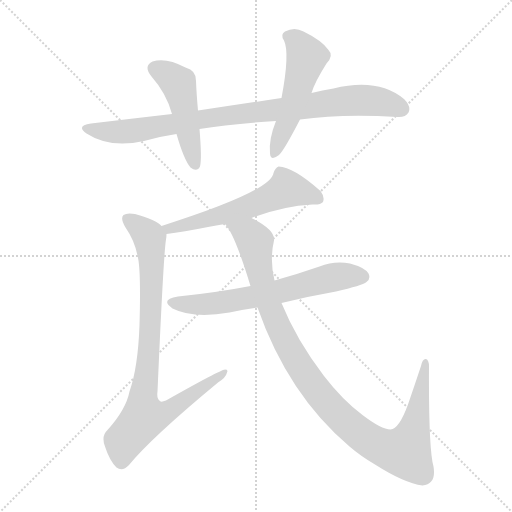
t = 0.00 s
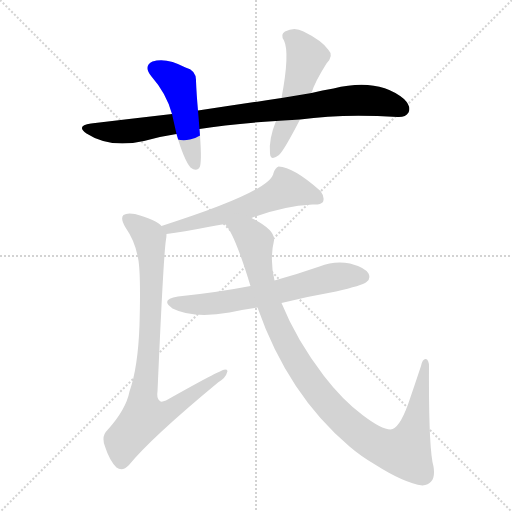
t = 1.17 s
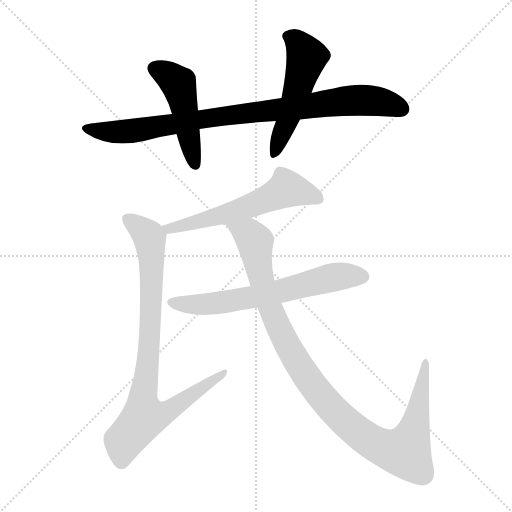
t = 2.34 s
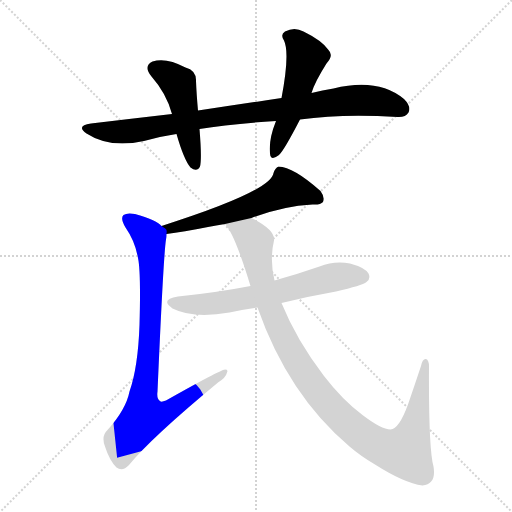
t = 3.50 s
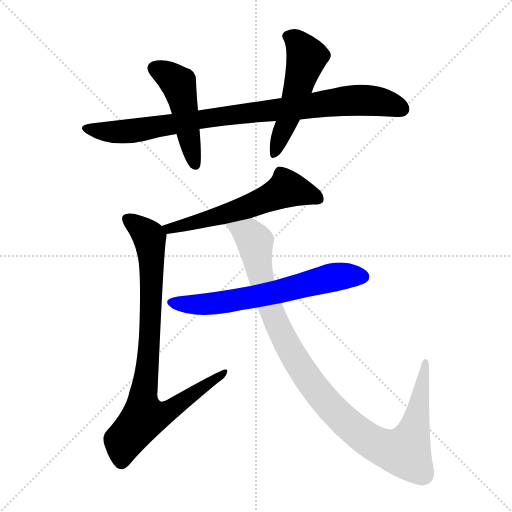
t = 4.67 s
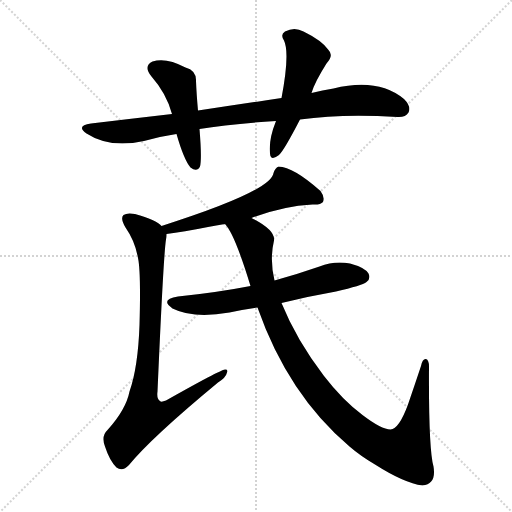
t = 5.84 s

The animated SVG that drew these frames (rendered in a browser with its animation timeline set to each time). Animation: 7 CSS @keyframes rules; one cycle of 5.84 s.

<svg version="1.1" viewBox="0 0 1024 1024" xmlns="http://www.w3.org/2000/svg">
  <g stroke="lightgray" stroke-dasharray="1,1" stroke-width="1" transform="scale(4, 4)">
    <line x1="0" y1="0" x2="256" y2="256"></line>
    <line x1="256" y1="0" x2="0" y2="256"></line>
    <line x1="128" y1="0" x2="128" y2="256"></line>
    <line x1="0" y1="128" x2="256" y2="128"></line>
  </g>
<g transform="scale(1, -1) translate(0, -900)">
   <style type="text/css">
    @keyframes keyframes0 {
      from {
       stroke: blue;
       stroke-dashoffset: 893;
       stroke-width: 128;
       }
       74% {
       animation-timing-function: step-end;
       stroke: blue;
       stroke-dashoffset: 0;
       stroke-width: 128;
       }
       to {
       stroke: black;
       stroke-width: 1024;
       }
       }
       #make-me-a-hanzi-animation-0 {
         animation: keyframes0 0.976725s both;
         animation-delay: 0.000000s;
         animation-timing-function: linear;
       }
    @keyframes keyframes1 {
      from {
       stroke: blue;
       stroke-dashoffset: 476;
       stroke-width: 128;
       }
       61% {
       animation-timing-function: step-end;
       stroke: blue;
       stroke-dashoffset: 0;
       stroke-width: 128;
       }
       to {
       stroke: black;
       stroke-width: 1024;
       }
       }
       #make-me-a-hanzi-animation-1 {
         animation: keyframes1 0.637370s both;
         animation-delay: 0.976725s;
         animation-timing-function: linear;
       }
    @keyframes keyframes2 {
      from {
       stroke: blue;
       stroke-dashoffset: 518;
       stroke-width: 128;
       }
       63% {
       animation-timing-function: step-end;
       stroke: blue;
       stroke-dashoffset: 0;
       stroke-width: 128;
       }
       to {
       stroke: black;
       stroke-width: 1024;
       }
       }
       #make-me-a-hanzi-animation-2 {
         animation: keyframes2 0.671549s both;
         animation-delay: 1.614095s;
         animation-timing-function: linear;
       }
    @keyframes keyframes3 {
      from {
       stroke: blue;
       stroke-dashoffset: 577;
       stroke-width: 128;
       }
       65% {
       animation-timing-function: step-end;
       stroke: blue;
       stroke-dashoffset: 0;
       stroke-width: 128;
       }
       to {
       stroke: black;
       stroke-width: 1024;
       }
       }
       #make-me-a-hanzi-animation-3 {
         animation: keyframes3 0.719564s both;
         animation-delay: 2.285645s;
         animation-timing-function: linear;
       }
    @keyframes keyframes4 {
      from {
       stroke: blue;
       stroke-dashoffset: 860;
       stroke-width: 128;
       }
       74% {
       animation-timing-function: step-end;
       stroke: blue;
       stroke-dashoffset: 0;
       stroke-width: 128;
       }
       to {
       stroke: black;
       stroke-width: 1024;
       }
       }
       #make-me-a-hanzi-animation-4 {
         animation: keyframes4 0.949870s both;
         animation-delay: 3.005208s;
         animation-timing-function: linear;
       }
    @keyframes keyframes5 {
      from {
       stroke: blue;
       stroke-dashoffset: 641;
       stroke-width: 128;
       }
       68% {
       animation-timing-function: step-end;
       stroke: blue;
       stroke-dashoffset: 0;
       stroke-width: 128;
       }
       to {
       stroke: black;
       stroke-width: 1024;
       }
       }
       #make-me-a-hanzi-animation-5 {
         animation: keyframes5 0.771647s both;
         animation-delay: 3.955078s;
         animation-timing-function: linear;
       }
    @keyframes keyframes6 {
      from {
       stroke: blue;
       stroke-dashoffset: 1056;
       stroke-width: 128;
       }
       77% {
       animation-timing-function: step-end;
       stroke: blue;
       stroke-dashoffset: 0;
       stroke-width: 128;
       }
       to {
       stroke: black;
       stroke-width: 1024;
       }
       }
       #make-me-a-hanzi-animation-6 {
         animation: keyframes6 1.109375s both;
         animation-delay: 4.726725s;
         animation-timing-function: linear;
       }
</style>
<path d="M 600.0 661.0 Q 684.0 673.0 795.0 666.0 Q 811.0 665.0 817.0 675.0 Q 823.0 687.0 808.0 702.0 Q 756.0 745.0 667.0 723.0 Q 645.0 720.0 623.0 714.0 L 563.0 704.0 Q 484.0 692.0 396.0 679.0 L 344.0 672.0 Q 266.0 663.0 182.0 653.0 Q 151.0 649.0 173.0 633.0 Q 219.0 603.0 288.0 618.0 Q 319.0 627.0 353.0 632.0 L 399.0 642.0 Q 459.0 652.0 552.0 658.0 L 600.0 661.0 Z" fill="lightgray"></path> 
<path d="M 396.0 679.0 Q 393.0 712.0 392.0 738.0 Q 393.0 759.0 371.0 765.0 Q 332.0 786.0 305.0 777.0 Q 286.0 768.0 303.0 747.0 Q 333.0 713.0 344.0 672.0 L 353.0 632.0 Q 368.0 580.0 381.0 565.0 Q 394.0 555.0 400.0 567.0 Q 404.0 582.0 399.0 642.0 L 396.0 679.0 Z" fill="lightgray"></path> 
<path d="M 623.0 714.0 Q 629.0 735.0 653.0 773.0 Q 668.0 789.0 657.0 800.0 Q 644.0 819.0 607.0 837.0 Q 589.0 847.0 570.0 837.0 Q 560.0 831.0 568.0 819.0 Q 580.0 794.0 563.0 704.0 L 552.0 658.0 Q 537.0 621.0 540.0 593.0 Q 541.0 577.0 558.0 590.0 Q 568.0 599.0 600.0 661.0 L 623.0 714.0 Z" fill="lightgray"></path> 
<path d="M 503.0 464.0 Q 566.0 488.0 625.0 491.0 Q 641.0 490.0 646.0 496.0 Q 650.0 506.0 641.0 518.0 Q 587.0 566.0 557.0 567.0 Q 550.0 564.0 547.0 554.0 Q 543.0 518.0 323.0 448.0 C 294.0 439.0 303.0 428.0 333.0 432.0 Q 366.0 436.0 416.0 446.0 Q 432.0 449.0 450.0 452.0 L 503.0 464.0 Z" fill="lightgray"></path> 
<path d="M 323.0 448.0 Q 313.0 460.0 270.0 472.0 Q 254.0 475.0 247.0 470.0 Q 240.0 463.0 251.0 445.0 Q 270.0 418.0 276.0 384.0 Q 282.0 356.0 279.0 250.0 Q 276.0 165.0 259.0 117.0 Q 252.0 81.0 215.0 40.0 Q 202.0 28.0 210.0 7.0 Q 219.0 -21.0 233.0 -35.0 Q 245.0 -44.0 258.0 -30.0 Q 303.0 25.0 436.0 135.0 Q 452.0 145.0 454.0 155.0 Q 457.0 161.0 450.0 161.0 Q 440.0 160.0 332.0 99.0 Q 322.0 95.0 320.0 98.0 Q 313.0 102.0 315.0 117.0 Q 327.0 391.0 332.0 421.0 Q 333.0 427.0 333.0 432.0 C 334.0 441.0 334.0 441.0 323.0 448.0 Z" fill="lightgray"></path> 
<path d="M 563.0 294.0 Q 615.0 307.0 672.0 317.0 Q 724.0 329.0 733.0 336.0 Q 742.0 343.0 737.0 353.0 Q 730.0 365.0 700.0 373.0 Q 669.0 379.0 639.0 367.0 Q 596.0 352.0 549.0 339.0 L 501.0 328.0 Q 434.0 315.0 356.0 307.0 Q 319.0 301.0 345.0 283.0 Q 387.0 262.0 459.0 275.0 Q 486.0 281.0 515.0 285.0 L 563.0 294.0 Z" fill="lightgray"></path> 
<path d="M 515.0 285.0 Q 576.0 111.0 699.0 7.0 Q 721.0 -12.0 750.0 -29.0 Q 808.0 -66.0 845.0 -71.0 Q 873.0 -68.0 867.0 -33.0 Q 857.0 3.0 858.0 167.0 Q 858.0 180.0 852.0 182.0 Q 845.0 183.0 842.0 168.0 Q 829.0 129.0 816.0 91.0 Q 798.0 42.0 781.0 41.0 Q 763.0 41.0 725.0 70.0 Q 685.0 100.0 648.0 148.0 Q 593.0 220.0 563.0 294.0 L 549.0 339.0 Q 539.0 381.0 548.0 419.0 Q 551.0 440.0 503.0 464.0 C 477.0 479.0 434.0 477.0 450.0 452.0 Q 469.0 433.0 501.0 328.0 L 515.0 285.0 Z" fill="lightgray"></path> 
      <clipPath id="make-me-a-hanzi-clip-0">
      <path d="M 600.0 661.0 Q 684.0 673.0 795.0 666.0 Q 811.0 665.0 817.0 675.0 Q 823.0 687.0 808.0 702.0 Q 756.0 745.0 667.0 723.0 Q 645.0 720.0 623.0 714.0 L 563.0 704.0 Q 484.0 692.0 396.0 679.0 L 344.0 672.0 Q 266.0 663.0 182.0 653.0 Q 151.0 649.0 173.0 633.0 Q 219.0 603.0 288.0 618.0 Q 319.0 627.0 353.0 632.0 L 399.0 642.0 Q 459.0 652.0 552.0 658.0 L 600.0 661.0 Z" fill="lightgray"></path>
      </clipPath>
      <path clip-path="url(#make-me-a-hanzi-clip-0)" d="M 175.0 644.0 L 197.0 638.0 L 261.0 637.0 L 407.0 663.0 L 715.0 700.0 L 778.0 693.0 L 804.0 682.0 " fill="none" id="make-me-a-hanzi-animation-0" stroke-dasharray="765 1530" stroke-linecap="round"></path>

      <clipPath id="make-me-a-hanzi-clip-1">
      <path d="M 396.0 679.0 Q 393.0 712.0 392.0 738.0 Q 393.0 759.0 371.0 765.0 Q 332.0 786.0 305.0 777.0 Q 286.0 768.0 303.0 747.0 Q 333.0 713.0 344.0 672.0 L 353.0 632.0 Q 368.0 580.0 381.0 565.0 Q 394.0 555.0 400.0 567.0 Q 404.0 582.0 399.0 642.0 L 396.0 679.0 Z" fill="lightgray"></path>
      </clipPath>
      <path clip-path="url(#make-me-a-hanzi-clip-1)" d="M 311.0 762.0 L 331.0 754.0 L 358.0 730.0 L 390.0 571.0 " fill="none" id="make-me-a-hanzi-animation-1" stroke-dasharray="348 696" stroke-linecap="round"></path>

      <clipPath id="make-me-a-hanzi-clip-2">
      <path d="M 623.0 714.0 Q 629.0 735.0 653.0 773.0 Q 668.0 789.0 657.0 800.0 Q 644.0 819.0 607.0 837.0 Q 589.0 847.0 570.0 837.0 Q 560.0 831.0 568.0 819.0 Q 580.0 794.0 563.0 704.0 L 552.0 658.0 Q 537.0 621.0 540.0 593.0 Q 541.0 577.0 558.0 590.0 Q 568.0 599.0 600.0 661.0 L 623.0 714.0 Z" fill="lightgray"></path>
      </clipPath>
      <path clip-path="url(#make-me-a-hanzi-clip-2)" d="M 575.0 827.0 L 593.0 818.0 L 613.0 784.0 L 549.0 592.0 " fill="none" id="make-me-a-hanzi-animation-2" stroke-dasharray="390 780" stroke-linecap="round"></path>

      <clipPath id="make-me-a-hanzi-clip-3">
      <path d="M 503.0 464.0 Q 566.0 488.0 625.0 491.0 Q 641.0 490.0 646.0 496.0 Q 650.0 506.0 641.0 518.0 Q 587.0 566.0 557.0 567.0 Q 550.0 564.0 547.0 554.0 Q 543.0 518.0 323.0 448.0 C 294.0 439.0 303.0 428.0 333.0 432.0 Q 366.0 436.0 416.0 446.0 Q 432.0 449.0 450.0 452.0 L 503.0 464.0 Z" fill="lightgray"></path>
      </clipPath>
      <path clip-path="url(#make-me-a-hanzi-clip-3)" d="M 638.0 502.0 L 573.0 523.0 L 503.0 489.0 L 405.0 458.0 L 340.0 447.0 L 338.0 441.0 " fill="none" id="make-me-a-hanzi-animation-3" stroke-dasharray="449 898" stroke-linecap="round"></path>

      <clipPath id="make-me-a-hanzi-clip-4">
      <path d="M 323.0 448.0 Q 313.0 460.0 270.0 472.0 Q 254.0 475.0 247.0 470.0 Q 240.0 463.0 251.0 445.0 Q 270.0 418.0 276.0 384.0 Q 282.0 356.0 279.0 250.0 Q 276.0 165.0 259.0 117.0 Q 252.0 81.0 215.0 40.0 Q 202.0 28.0 210.0 7.0 Q 219.0 -21.0 233.0 -35.0 Q 245.0 -44.0 258.0 -30.0 Q 303.0 25.0 436.0 135.0 Q 452.0 145.0 454.0 155.0 Q 457.0 161.0 450.0 161.0 Q 440.0 160.0 332.0 99.0 Q 322.0 95.0 320.0 98.0 Q 313.0 102.0 315.0 117.0 Q 327.0 391.0 332.0 421.0 Q 333.0 427.0 333.0 432.0 C 334.0 441.0 334.0 441.0 323.0 448.0 Z" fill="lightgray"></path>
      </clipPath>
      <path clip-path="url(#make-me-a-hanzi-clip-4)" d="M 254.0 463.0 L 287.0 438.0 L 300.0 419.0 L 302.0 270.0 L 286.0 104.0 L 290.0 66.0 L 342.0 80.0 L 449.0 156.0 " fill="none" id="make-me-a-hanzi-animation-4" stroke-dasharray="732 1464" stroke-linecap="round"></path>

      <clipPath id="make-me-a-hanzi-clip-5">
      <path d="M 563.0 294.0 Q 615.0 307.0 672.0 317.0 Q 724.0 329.0 733.0 336.0 Q 742.0 343.0 737.0 353.0 Q 730.0 365.0 700.0 373.0 Q 669.0 379.0 639.0 367.0 Q 596.0 352.0 549.0 339.0 L 501.0 328.0 Q 434.0 315.0 356.0 307.0 Q 319.0 301.0 345.0 283.0 Q 387.0 262.0 459.0 275.0 Q 486.0 281.0 515.0 285.0 L 563.0 294.0 Z" fill="lightgray"></path>
      </clipPath>
      <path clip-path="url(#make-me-a-hanzi-clip-5)" d="M 348.0 296.0 L 390.0 290.0 L 447.0 295.0 L 553.0 315.0 L 666.0 346.0 L 726.0 347.0 " fill="none" id="make-me-a-hanzi-animation-5" stroke-dasharray="513 1026" stroke-linecap="round"></path>

      <clipPath id="make-me-a-hanzi-clip-6">
      <path d="M 515.0 285.0 Q 576.0 111.0 699.0 7.0 Q 721.0 -12.0 750.0 -29.0 Q 808.0 -66.0 845.0 -71.0 Q 873.0 -68.0 867.0 -33.0 Q 857.0 3.0 858.0 167.0 Q 858.0 180.0 852.0 182.0 Q 845.0 183.0 842.0 168.0 Q 829.0 129.0 816.0 91.0 Q 798.0 42.0 781.0 41.0 Q 763.0 41.0 725.0 70.0 Q 685.0 100.0 648.0 148.0 Q 593.0 220.0 563.0 294.0 L 549.0 339.0 Q 539.0 381.0 548.0 419.0 Q 551.0 440.0 503.0 464.0 C 477.0 479.0 434.0 477.0 450.0 452.0 Q 469.0 433.0 501.0 328.0 L 515.0 285.0 Z" fill="lightgray"></path>
      </clipPath>
      <path clip-path="url(#make-me-a-hanzi-clip-6)" d="M 457.0 453.0 L 500.0 430.0 L 510.0 417.0 L 520.0 346.0 L 540.0 285.0 L 598.0 169.0 L 671.0 75.0 L 737.0 20.0 L 779.0 0.0 L 810.0 -4.0 L 830.0 50.0 L 851.0 177.0 " fill="none" id="make-me-a-hanzi-animation-6" stroke-dasharray="928 1856" stroke-linecap="round"></path>

</g>
</svg>
